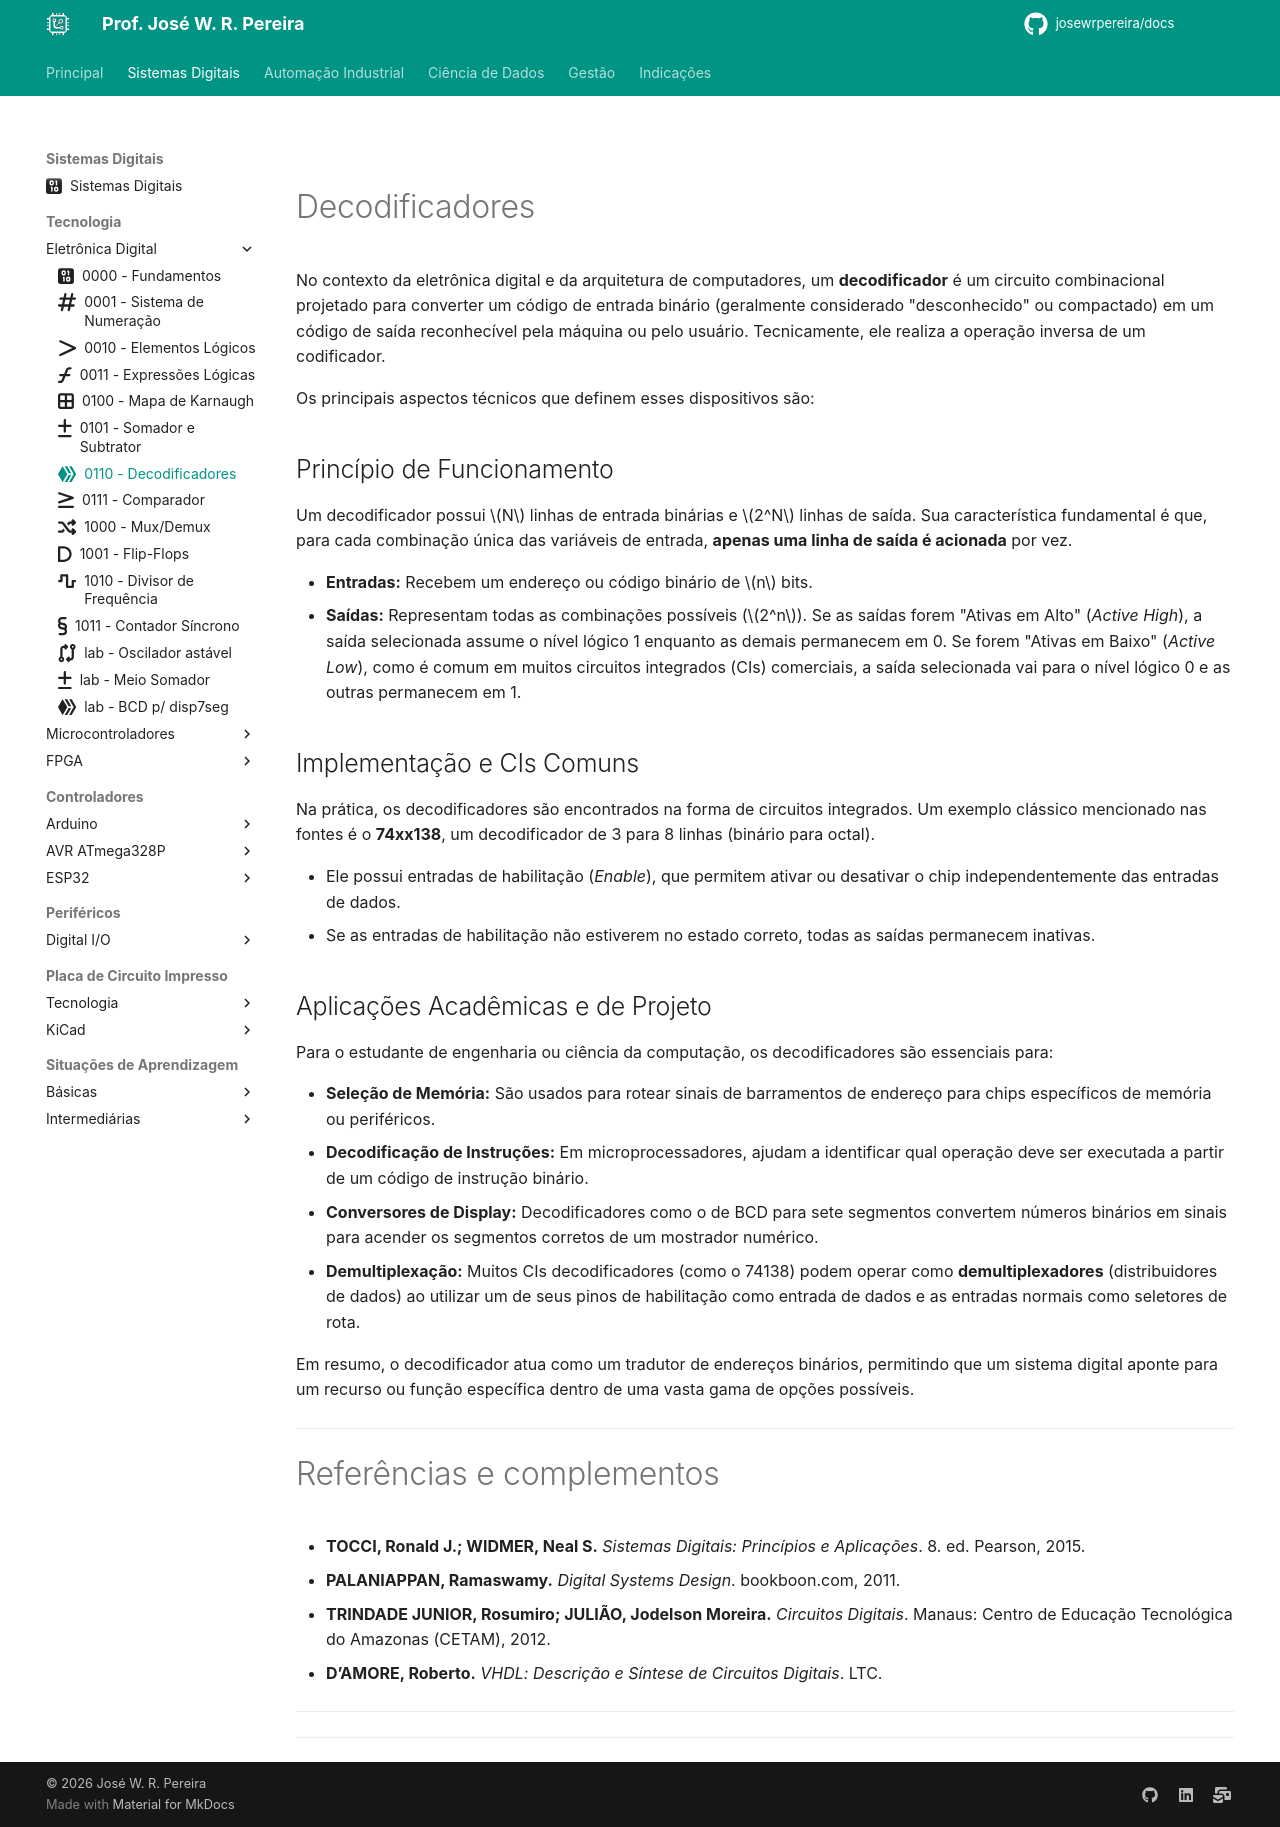

repository: JoseWRPereira/docs · page: digitais/Tecnologia/eletronicaDigital/sdig6-decodificadores/index.html · generator: mkdocs

---
title: 0110 - Decodificadores
icon: fontawesome/brands/hive
author: José W. R. Pereira
tags: 
    - Sistemas Digitais
    - Eletrônica Digital
    - Circuitos Combinacionais
    - Decodificadores
---

# 


# Decodificadores

No contexto da eletrônica digital e da arquitetura de computadores, um **decodificador** é um circuito combinacional projetado para converter um código de entrada binário (geralmente considerado "desconhecido" ou compactado) em um código de saída reconhecível pela máquina ou pelo usuário. Tecnicamente, ele realiza a operação inversa de um codificador.

Os principais aspectos técnicos que definem esses dispositivos são:

## Princípio de Funcionamento
Um decodificador possui $N$ linhas de entrada binárias e $2^N$ linhas de saída. Sua característica fundamental é que, para cada combinação única das variáveis de entrada, **apenas uma linha de saída é acionada** por vez. 

*   **Entradas:** Recebem um endereço ou código binário de $n$ bits.
*   **Saídas:** Representam todas as combinações possíveis ($2^n$). Se as saídas forem "Ativas em Alto" (*Active High*), a saída selecionada assume o nível lógico 1 enquanto as demais permanecem em 0. Se forem "Ativas em Baixo" (*Active Low*), como é comum em muitos circuitos integrados (CIs) comerciais, a saída selecionada vai para o nível lógico 0 e as outras permanecem em 1.

## Implementação e CIs Comuns
Na prática, os decodificadores são encontrados na forma de circuitos integrados. Um exemplo clássico mencionado nas fontes é o **74xx138**, um decodificador de 3 para 8 linhas (binário para octal). 

*   Ele possui entradas de habilitação (*Enable*), que permitem ativar ou desativar o chip independentemente das entradas de dados. 
*   Se as entradas de habilitação não estiverem no estado correto, todas as saídas permanecem inativas.

## Aplicações Acadêmicas e de Projeto
Para o estudante de engenharia ou ciência da computação, os decodificadores são essenciais para:

*   **Seleção de Memória:** São usados para rotear sinais de barramentos de endereço para chips específicos de memória ou periféricos.
*   **Decodificação de Instruções:** Em microprocessadores, ajudam a identificar qual operação deve ser executada a partir de um código de instrução binário.
*   **Conversores de Display:** Decodificadores como o de BCD para sete segmentos convertem números binários em sinais para acender os segmentos corretos de um mostrador numérico.
*   **Demultiplexação:** Muitos CIs decodificadores (como o 74138) podem operar como **demultiplexadores** (distribuidores de dados) ao utilizar um de seus pinos de habilitação como entrada de dados e as entradas normais como seletores de rota.

Em resumo, o decodificador atua como um tradutor de endereços binários, permitindo que um sistema digital aponte para um recurso ou função específica dentro de uma vasta gama de opções possíveis.



---

# Referências e complementos

- **TOCCI, Ronald J.; WIDMER, Neal S.** _Sistemas Digitais: Princípios e Aplicações_. 8. ed. Pearson, 2015.
- **PALANIAPPAN, Ramaswamy.** _Digital Systems Design_. bookboon.com, 2011.
- **TRINDADE JUNIOR, Rosumiro; JULIÃO, Jodelson Moreira.** _Circuitos Digitais_. Manaus: Centro de Educação Tecnológica do Amazonas (CETAM), 2012.
- **D’AMORE, Roberto.** _VHDL: Descrição e Síntese de Circuitos Digitais_. LTC.

---

---
